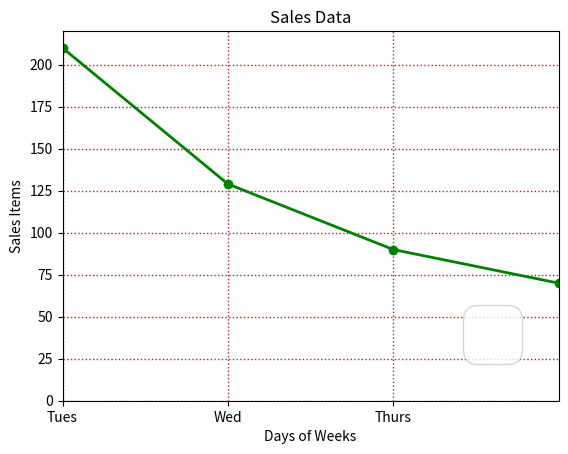

This chart was generated by the following Python code: (Note: this script raises an exception after producing the figure.)
import matplotlib.pyplot as plt

"""
plt.plot(x-axis, y-axis, color="red", linestyle="-", marker="circle|square", lable="lable_Name")
plt.title("Your Title")
plt.legend(location where we set box, size of box(fontsize))
plt.grid(color="red", linestyle=":", linewidth=3)
plt.xlim := Set axis limit to zoom/magnify the important data.
plt.ylim := Set axis limit to zoom/magnify the important data.
"""


x = ["Mon", "Tues", "Wed", "Thurs", "Fri", "Sat", "Sun"] #x-axis
y = [100, 210, 129, 90, 70, 2, 130] #y-axis

plt.plot(x, y, color="green", linestyle="-", linewidth=2, marker="o")

# Set Title 
plt.title("Sales Data")
# Create a box at (upper left, lower right) cornor.
plt.legend(loc="lower right", fontsize=53)

plt.xlabel("Days of Weeks")
plt.ylabel("Sales Items")
# draw lines at back.
plt.grid(color="brown", linestyle=":", linewidth=1)

# Set limit on x-y axis
plt.xlim(1, 4)
plt.ylim(0, 220)

# Replace the lables
plt.xticks([1, 2, 3], ["M1", "M2", "M3", "M4"])
# plt.yticks()

# Show Graph 
plt.show()
